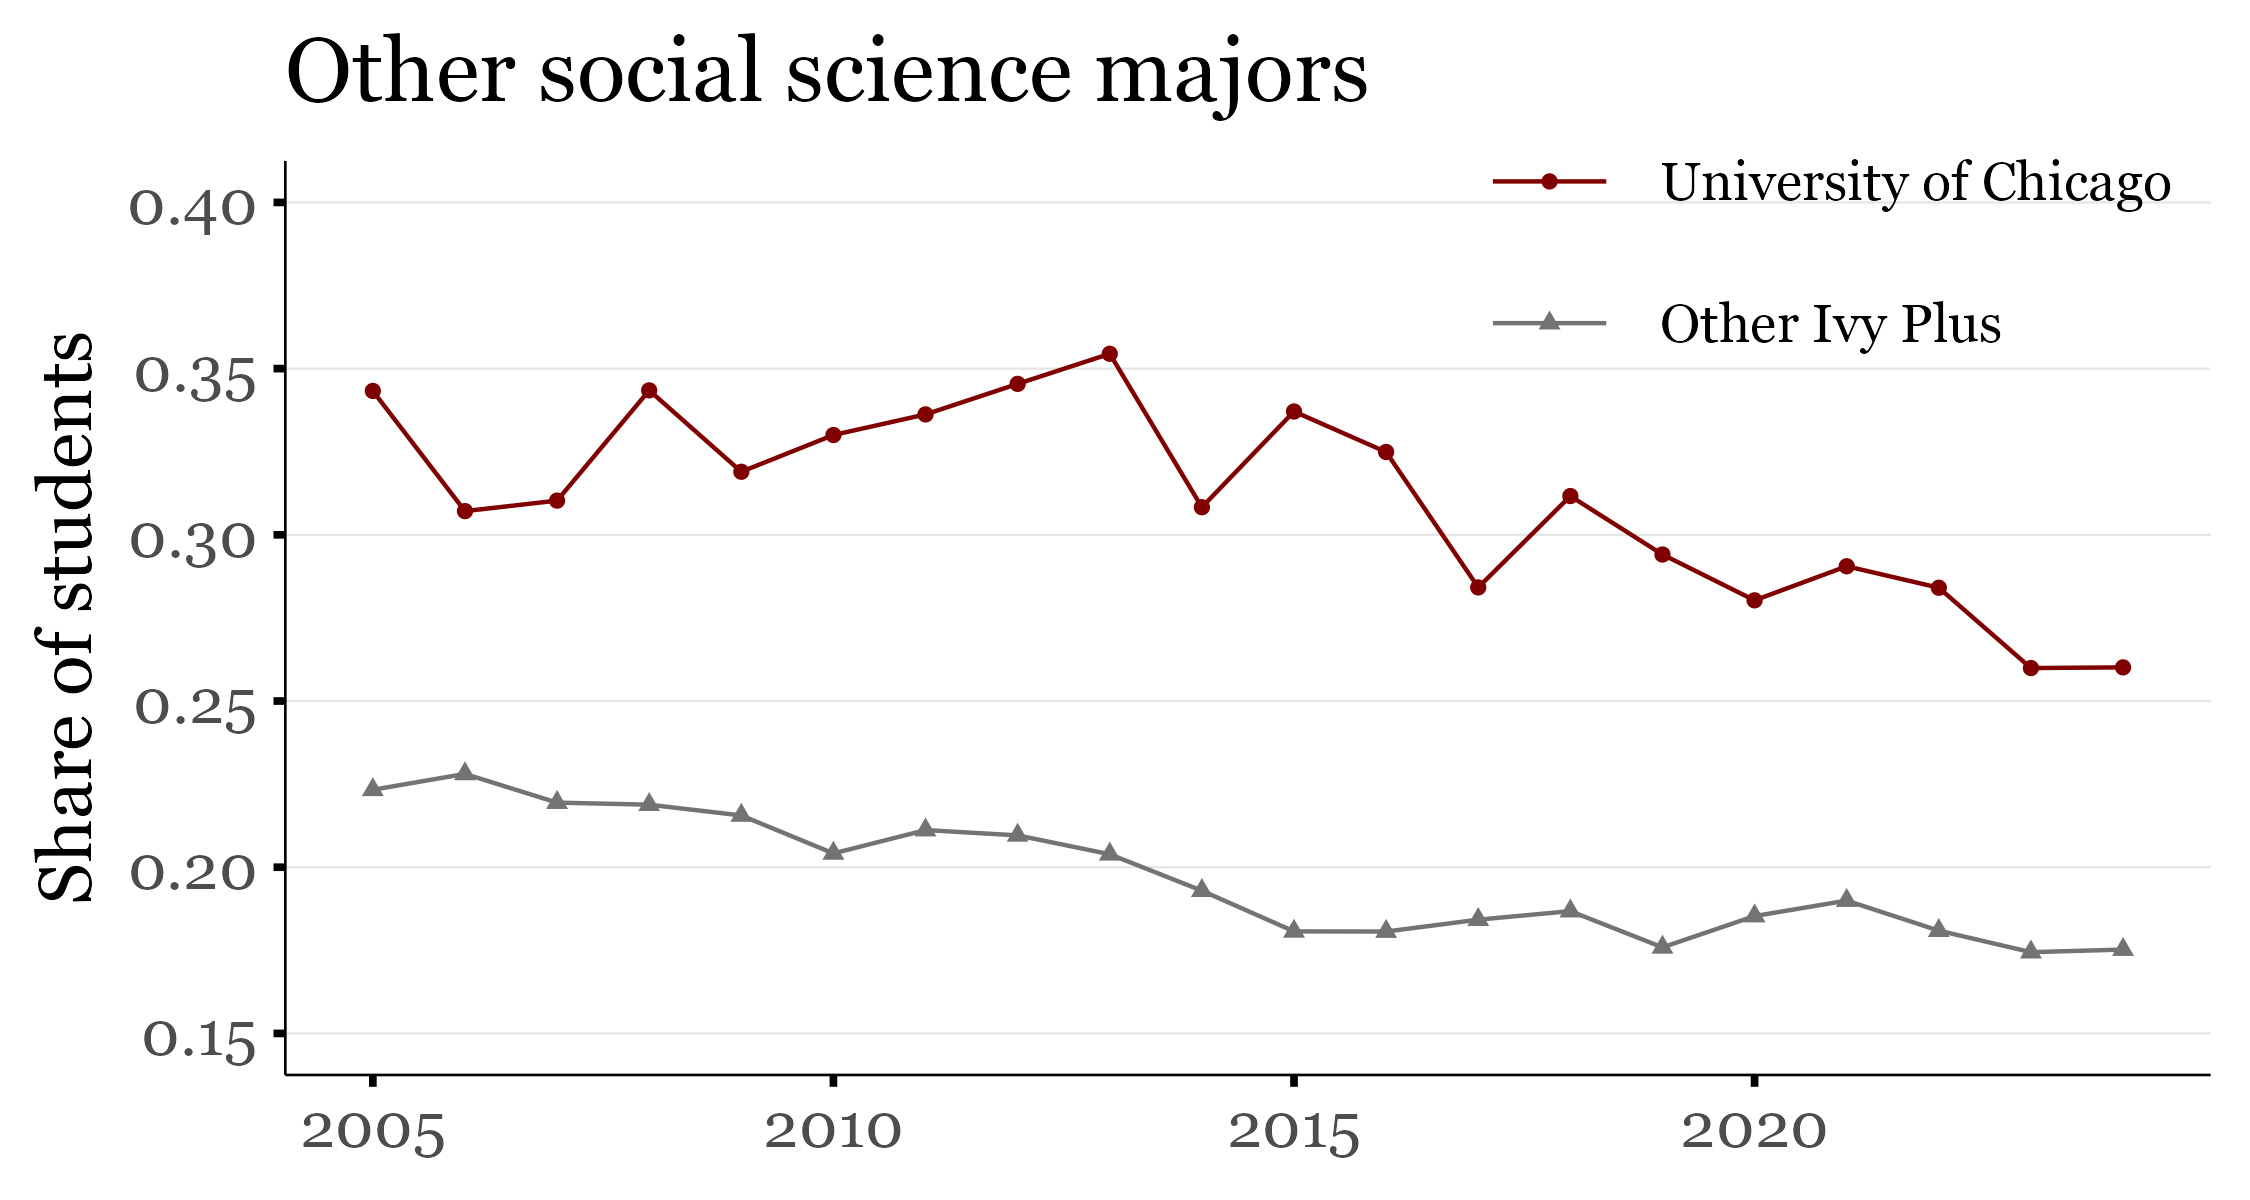

The table this chart was drawn from, first rows:
is_uchicago, year, share_students
University of Chicago, 2005, 0.3433
University of Chicago, 2006, 0.3071
University of Chicago, 2007, 0.3103
University of Chicago, 2008, 0.3435
University of Chicago, 2009, 0.319
University of Chicago, 2010, 0.33
University of Chicago, 2011, 0.3362
University of Chicago, 2012, 0.3454
University of Chicago, 2013, 0.3545
University of Chicago, 2014, 0.3083
University of Chicago, 2015, 0.3371
University of Chicago, 2016, 0.3249
University of Chicago, 2017, 0.2842
University of Chicago, 2018, 0.3117
University of Chicago, 2019, 0.2941
University of Chicago, 2020, 0.2803
University of Chicago, 2021, 0.2905
University of Chicago, 2022, 0.2841
University of Chicago, 2023, 0.2599
University of Chicago, 2024, 0.2601
Other Ivy Plus, 2005, 0.2233
Other Ivy Plus, 2006, 0.2281
Other Ivy Plus, 2007, 0.2194
Other Ivy Plus, 2008, 0.2188
Other Ivy Plus, 2009, 0.2156
Other Ivy Plus, 2010, 0.2042
Other Ivy Plus, 2011, 0.2112
Other Ivy Plus, 2012, 0.2096
Other Ivy Plus, 2013, 0.2039
Other Ivy Plus, 2014, 0.1929
Other Ivy Plus, 2015, 0.1807
Other Ivy Plus, 2016, 0.1806
Other Ivy Plus, 2017, 0.1842
Other Ivy Plus, 2018, 0.1868
Other Ivy Plus, 2019, 0.1759
Other Ivy Plus, 2020, 0.1853
Other Ivy Plus, 2021, 0.19
Other Ivy Plus, 2022, 0.1809
Other Ivy Plus, 2023, 0.1744
Other Ivy Plus, 2024, 0.1752
